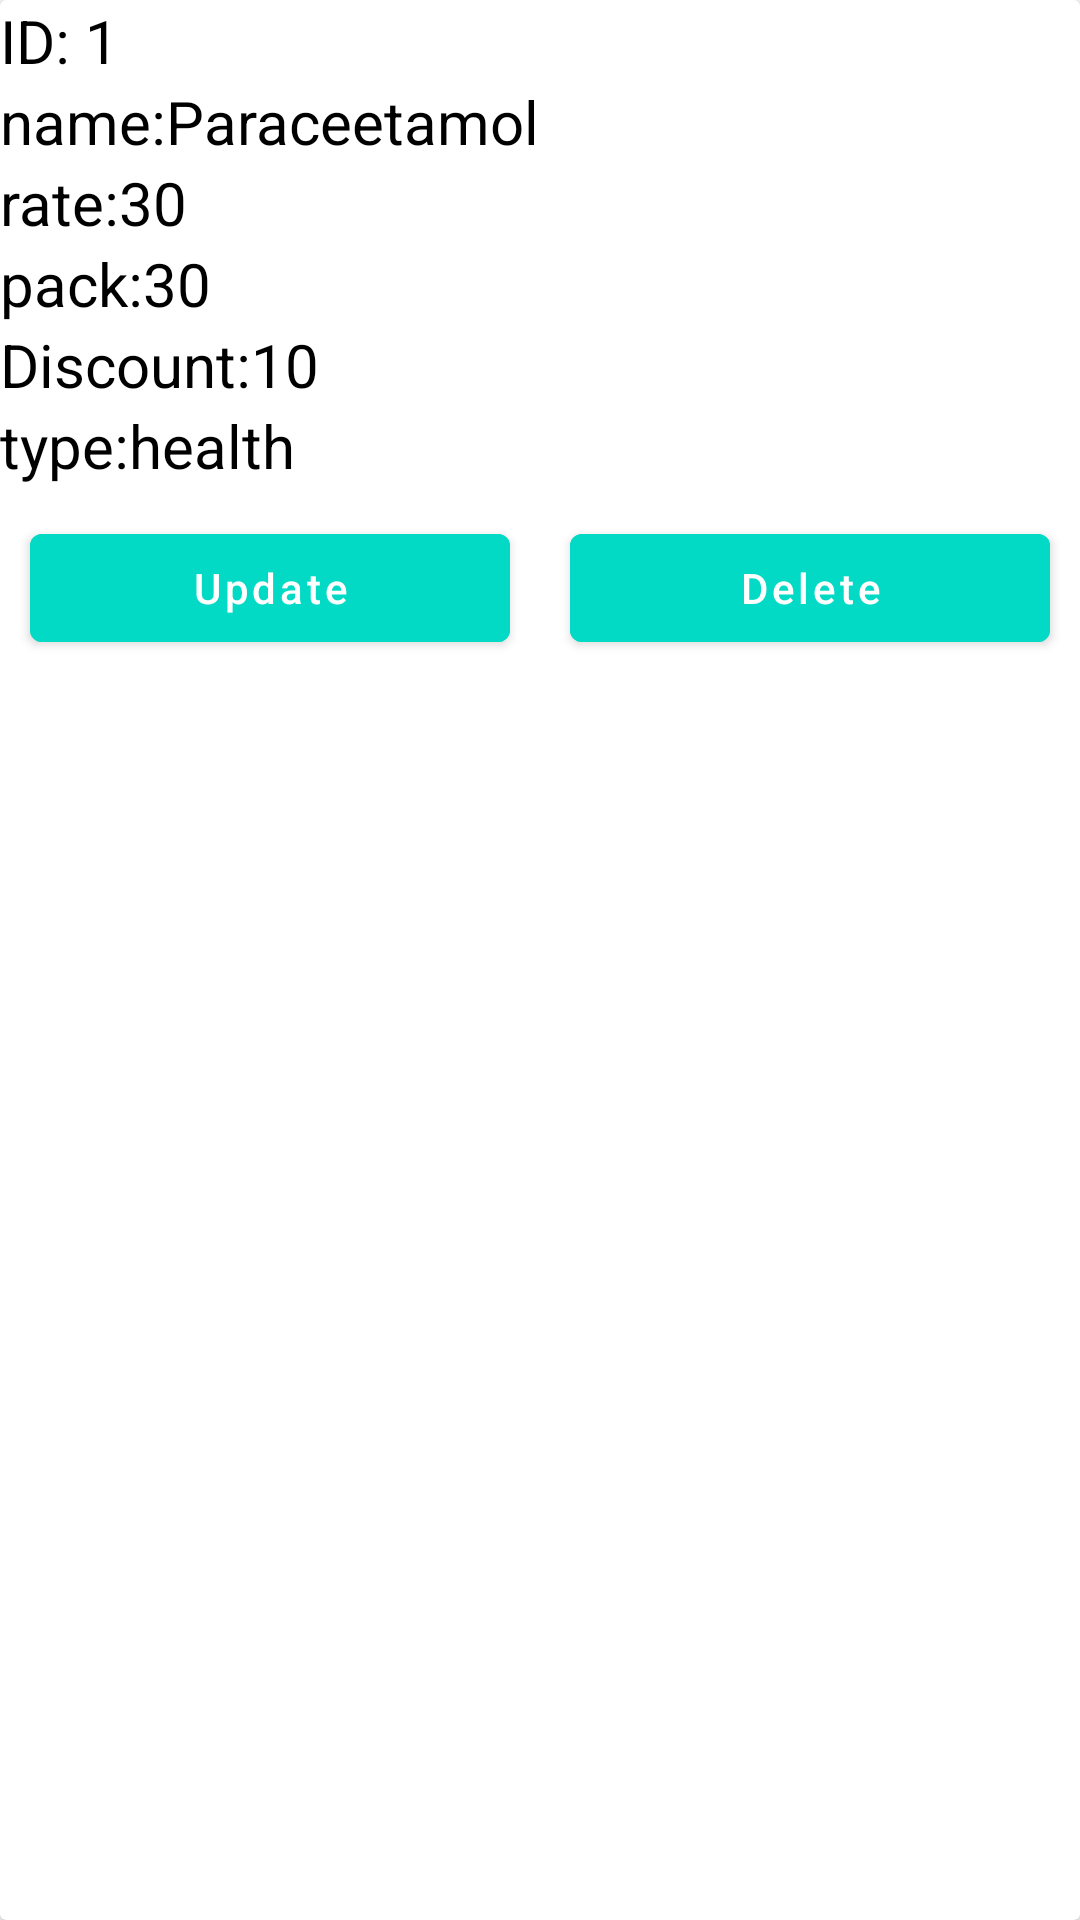

Produce the Android XML layout that renders to this screen, including the resource entries it uses.
<!-- AndroidManifest.xml: application theme Theme.EMEDS -->
<!-- res/layout/read_adapter.xml -->
<?xml version="1.0" encoding="utf-8"?>
<androidx.cardview.widget.CardView xmlns:android="http://schemas.android.com/apk/res/android"
    android:layout_width="match_parent"
    android:layout_height="wrap_content"
    android:layout_margin="10dp">

    <LinearLayout
        android:layout_width="match_parent"
        android:layout_height="wrap_content"
        android:orientation="vertical">

        <TextView
            android:id="@+id/txtId"
            android:layout_width="match_parent"
            android:layout_height="wrap_content"
            android:text="ID: 1"
            android:textColor="@color/black"
            android:textSize="20sp" />

        <TextView
            android:id="@+id/txtName"
            android:layout_width="match_parent"
            android:layout_height="wrap_content"
            android:text="name:Paraceetamol"
            android:textColor="@color/black"
            android:textSize="20sp" />

        <TextView
            android:id="@+id/txtRate"
            android:layout_width="match_parent"
            android:layout_height="wrap_content"
            android:text="rate:30"
            android:textColor="@color/black"
            android:textSize="20sp" />

        <TextView
            android:id="@+id/txtPack"
            android:layout_width="match_parent"
            android:layout_height="wrap_content"
            android:text="pack:30"
            android:textColor="@color/black"
            android:textSize="20sp" />

        <TextView
            android:id="@+id/txtDiscount"
            android:layout_width="match_parent"
            android:layout_height="wrap_content"
            android:text="Discount:10"
            android:textColor="@color/black"
            android:textSize="20sp" />

        <TextView
            android:id="@+id/txtType"
            android:layout_width="match_parent"
            android:layout_height="wrap_content"
            android:text="type:health"
            android:textColor="@color/black"
            android:textSize="20sp" />

        <LinearLayout
            android:layout_width="match_parent"
            android:layout_height="wrap_content"

            android:weightSum="2">

            <Button
                android:id="@+id/updateBtn"
                android:layout_width="wrap_content"
                android:layout_height="match_parent"
                android:layout_weight="1"
                android:backgroundTint="@color/teal_200"
                android:text="Update"
                android:layout_margin="10dp"
                android:textAllCaps="false" />

            <Button
                android:id="@+id/deleteBtn"
                android:layout_margin="10dp"

                android:layout_width="wrap_content"
                android:layout_height="match_parent"
                android:layout_weight="1"
                android:backgroundTint="@color/teal_200"
                android:text="Delete"
                android:textAllCaps="false" />

        </LinearLayout>
    </LinearLayout>


</androidx.cardview.widget.CardView>
<!-- resources referenced by this layout -->
<resources>
  <color name="black">#FF000000</color>
  <color name="teal_200">#FF03DAC5</color>
  <style name="Theme.EMEDS" parent="Theme.MaterialComponents.DayNight.DarkActionBar">
          
          <item name="colorPrimary">@color/purple_500</item>
          <item name="colorPrimaryVariant">@color/purple_700</item>
          <item name="colorOnPrimary">@color/white</item>
          
          <item name="colorSecondary">@color/teal_200</item>
          <item name="colorSecondaryVariant">@color/teal_700</item>
          <item name="colorOnSecondary">@color/black</item>
          
          <item name="android:statusBarColor" tools:targetApi="l">?attr/colorPrimaryVariant</item>
          
      </style>
  <color name="purple_500">#FF6200EE</color>
  <color name="purple_700">#FF3700B3</color>
  <color name="white">#FFFFFFFF</color>
  <color name="teal_700">#FF018786</color>
</resources>
